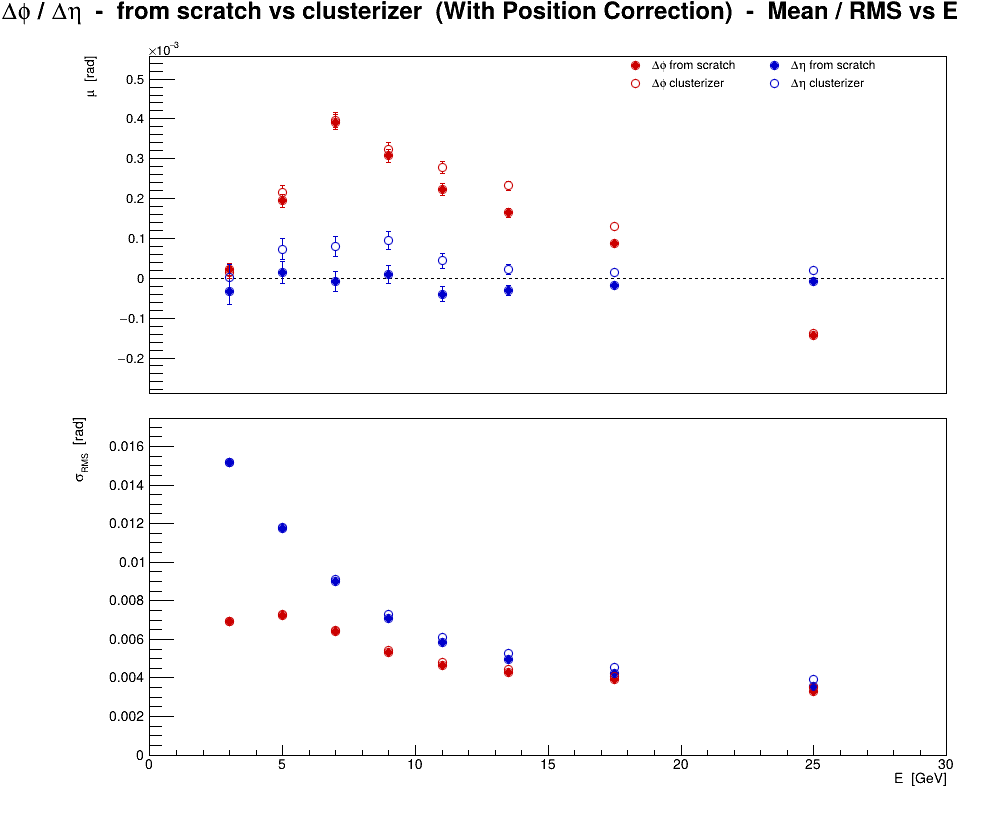

The data file committed next to this chart (first rows):
series, variant, residual, E, mu, dmu, sigma, dsigma
0, b(E) corr, scratch, phi, 3, 2.26242e-05, 1.46442e-05, 0.006907, 1.0355e-05
0, b(E) corr, scratch, phi, 5, 0.0001943, 1.66134e-05, 0.007263, 1.17474e-05
0, b(E) corr, scratch, phi, 7, 0.0003922, 1.81367e-05, 0.006414, 1.28246e-05
0, b(E) corr, scratch, phi, 9, 0.0003071, 1.67385e-05, 0.005321, 1.18359e-05
0, b(E) corr, scratch, phi, 11, 0.0002232, 1.4934e-05, 0.004648, 1.05599e-05
0, b(E) corr, scratch, phi, 13.5, 0.0001645, 1.08408e-05, 0.004279, 7.66562e-06
0, b(E) corr, scratch, phi, 17.5, 8.77033e-05, 7.12763e-06, 0.003898, 5.03999e-06
0, b(E) corr, scratch, phi, 25, -0.0001442, 3.89744e-06, 0.003308, 2.75591e-06
1, CorrectPosition, cluster, phi, 3, 1.38505e-05, 1.46367e-05, 0.006904, 1.03497e-05
1, CorrectPosition, cluster, phi, 5, 0.0002152, 1.6651e-05, 0.00728, 1.17741e-05
1, CorrectPosition, cluster, phi, 7, 0.0003972, 1.82536e-05, 0.006456, 1.29073e-05
1, CorrectPosition, cluster, phi, 9, 0.0003227, 1.70148e-05, 0.005409, 1.20313e-05
1, CorrectPosition, cluster, phi, 11, 0.0002785, 1.53796e-05, 0.004787, 1.0875e-05
1, CorrectPosition, cluster, phi, 13.5, 0.000232, 1.13098e-05, 0.004464, 7.99725e-06
1, CorrectPosition, cluster, phi, 17.5, 0.0001289, 7.48728e-06, 0.004095, 5.29431e-06
1, CorrectPosition, cluster, phi, 25, -0.0001376, 4.10372e-06, 0.003483, 2.90177e-06
2, b(E) corr, scratch, eta, 3, -3.35389e-05, 3.21602e-05, 0.01517, 2.27407e-05
2, b(E) corr, scratch, eta, 5, 1.45912e-05, 2.68804e-05, 0.01175, 1.90073e-05
2, b(E) corr, scratch, eta, 7, -7.91519e-06, 2.54424e-05, 0.008998, 1.79905e-05
2, b(E) corr, scratch, eta, 9, 9.307e-06, 2.22987e-05, 0.007089, 1.57676e-05
2, b(E) corr, scratch, eta, 11, -3.96614e-05, 1.88339e-05, 0.005862, 1.33176e-05
2, b(E) corr, scratch, eta, 13.5, -2.96919e-05, 1.25817e-05, 0.004966, 8.89661e-06
2, b(E) corr, scratch, eta, 17.5, -1.70225e-05, 7.70207e-06, 0.004212, 5.44619e-06
2, b(E) corr, scratch, eta, 25, -7.70495e-06, 4.21285e-06, 0.003575, 2.97894e-06
3, CorrectPosition, cluster, eta, 3, 3.08345e-06, 3.21855e-05, 0.01518, 2.27586e-05
3, CorrectPosition, cluster, eta, 5, 7.34668e-05, 2.7011e-05, 0.01181, 1.90997e-05
3, CorrectPosition, cluster, eta, 7, 7.96728e-05, 2.5808e-05, 0.009127, 1.8249e-05
3, CorrectPosition, cluster, eta, 9, 9.57963e-05, 2.29326e-05, 0.00729, 1.62158e-05
3, CorrectPosition, cluster, eta, 11, 4.345e-05, 1.96477e-05, 0.006115, 1.3893e-05
3, CorrectPosition, cluster, eta, 13.5, 2.1932e-05, 1.33161e-05, 0.005256, 9.41589e-06
3, CorrectPosition, cluster, eta, 17.5, 1.4652e-05, 8.29938e-06, 0.004539, 5.86855e-06
3, CorrectPosition, cluster, eta, 25, 1.86979e-05, 4.60837e-06, 0.003911, 3.25861e-06
